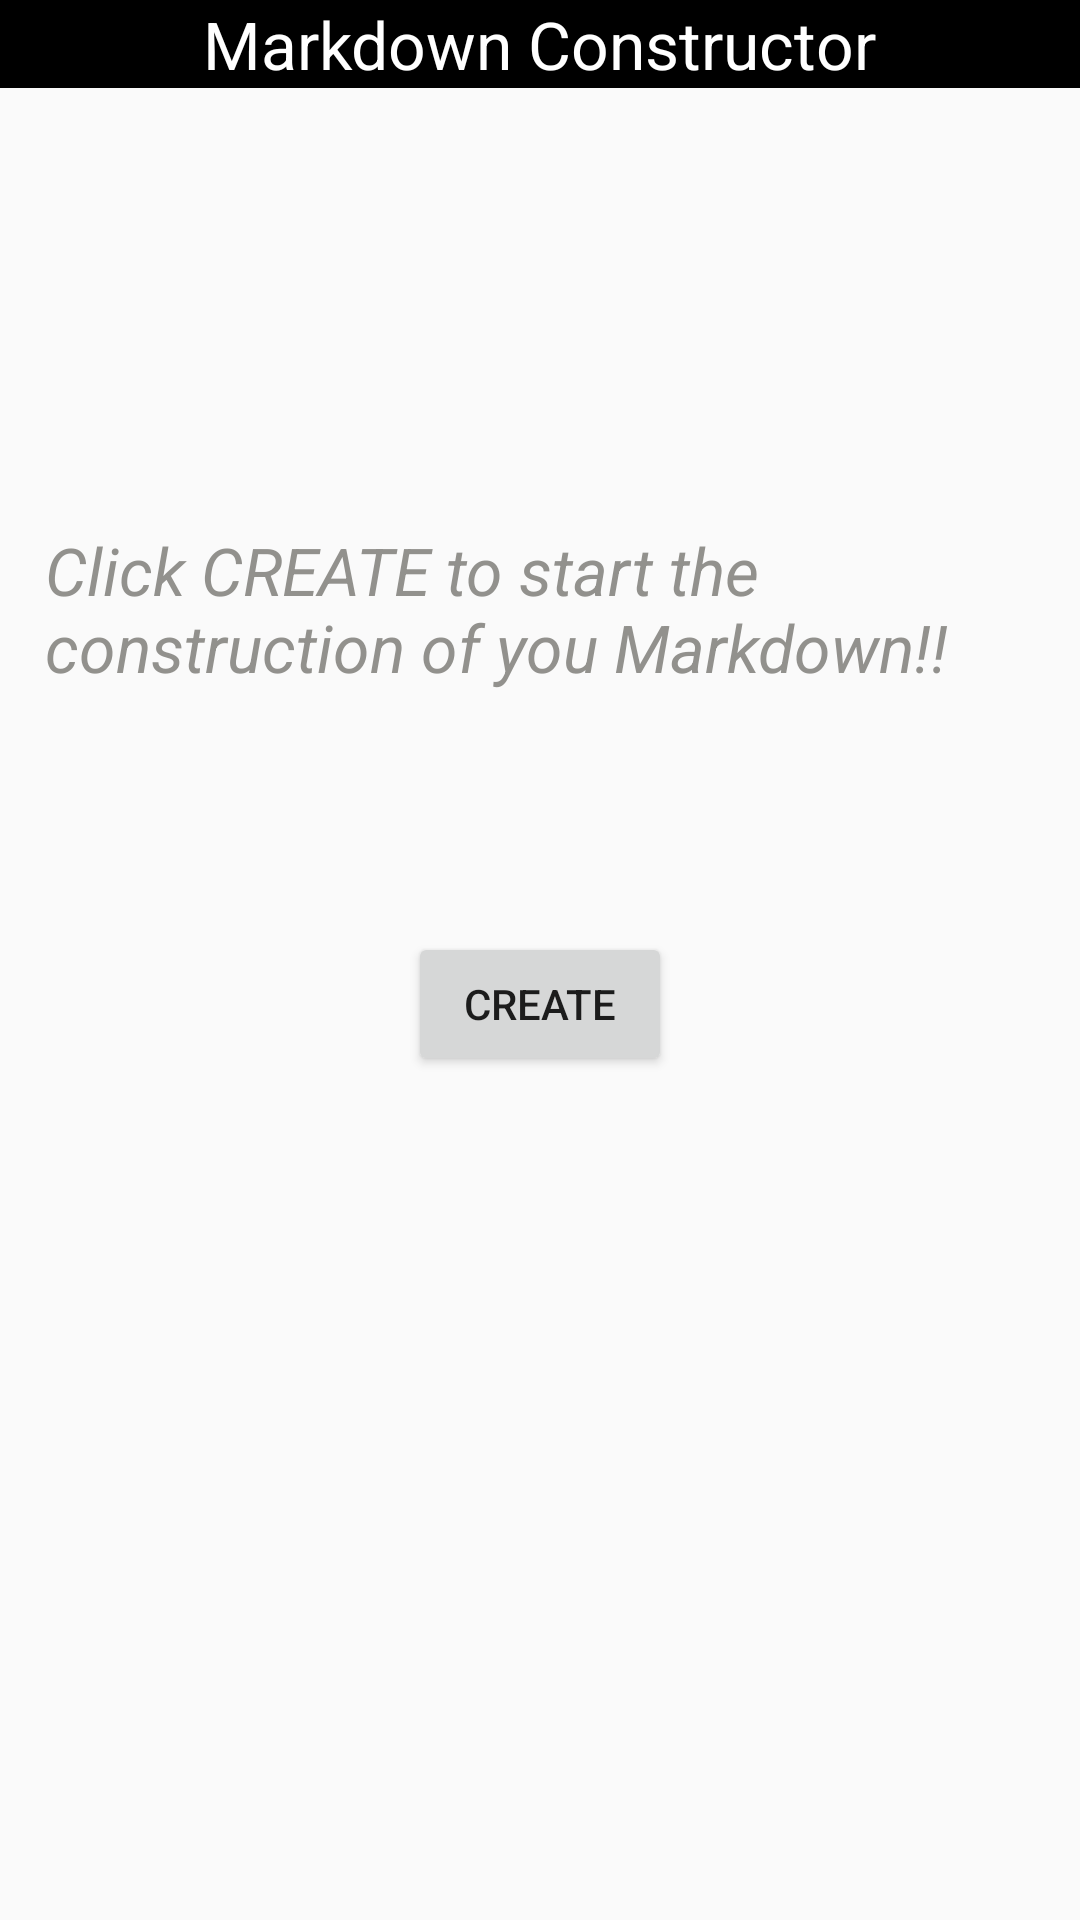

Android layout source for this screen:
<!-- AndroidManifest.xml: application theme FirstTheme -->
<!-- res/layout/fragment_start.xml -->
<FrameLayout xmlns:android="http://schemas.android.com/apk/res/android"
    xmlns:tools="http://schemas.android.com/tools" android:layout_width="match_parent"
    android:layout_height="match_parent"
    tools:context="co.mobilemakers.firstassessment.StartFragment">

    <LinearLayout
        android:orientation="vertical"
        android:layout_width="fill_parent"
        android:layout_height="fill_parent">

        <LinearLayout
            android:orientation="vertical"
            android:layout_width="match_parent"
            android:layout_height="wrap_content"
            android:layout_gravity="center_horizontal"
            android:background="#ff000000">

            <TextView
                android:id="@+id/title_app"
                android:text="@string/title_app"
                android:layout_width="wrap_content"
                android:layout_height="wrap_content"
                android:textColor="#ffffff"
                android:textAppearance="?android:attr/textAppearanceLarge"
                android:layout_gravity="center_horizontal" />
        </LinearLayout>

        <RelativeLayout
            android:layout_width="fill_parent"
            android:layout_height="fill_parent"
            android:padding="15dp">

            <TextView
                android:layout_width="wrap_content"
                android:layout_height="wrap_content"
                android:textAppearance="?android:attr/textAppearanceLarge"
                android:text="@string/description"
                android:id="@+id/text_view_description"
                android:layout_alignParentTop="true"
                android:layout_centerHorizontal="true"
                android:layout_marginTop="131dp"
                android:textStyle="italic"
                android:textColor="#b6686661" />

            <Button
                android:layout_width="wrap_content"
                android:layout_height="wrap_content"
                android:text="@string/button_start"
                android:id="@+id/button_start"
                android:layout_centerVertical="true"
                android:layout_centerHorizontal="true" />
        </RelativeLayout>
    </LinearLayout>
</FrameLayout>
<!-- resources referenced by this layout -->
<resources>
  <string name="button_start">Create</string>
  <string name="description">Click CREATE to start the construction of you Markdown!!</string>
  <string name="title_app">Markdown Constructor</string>
  <style name="FirstTheme" parent="Theme.AppCompat.Light.DarkActionBar">
          
          <item name="colorPrimary">@color/primary</item>
          <item name="colorPrimaryDark">@color/primary_dark</item>
          <item name="colorAccent">@color/accent</item>
      </style>
  <color name="primary">#2196F3</color>
  <color name="primary_dark">#1976D2</color>
  <color name="accent">#4CAF50</color>
</resources>
